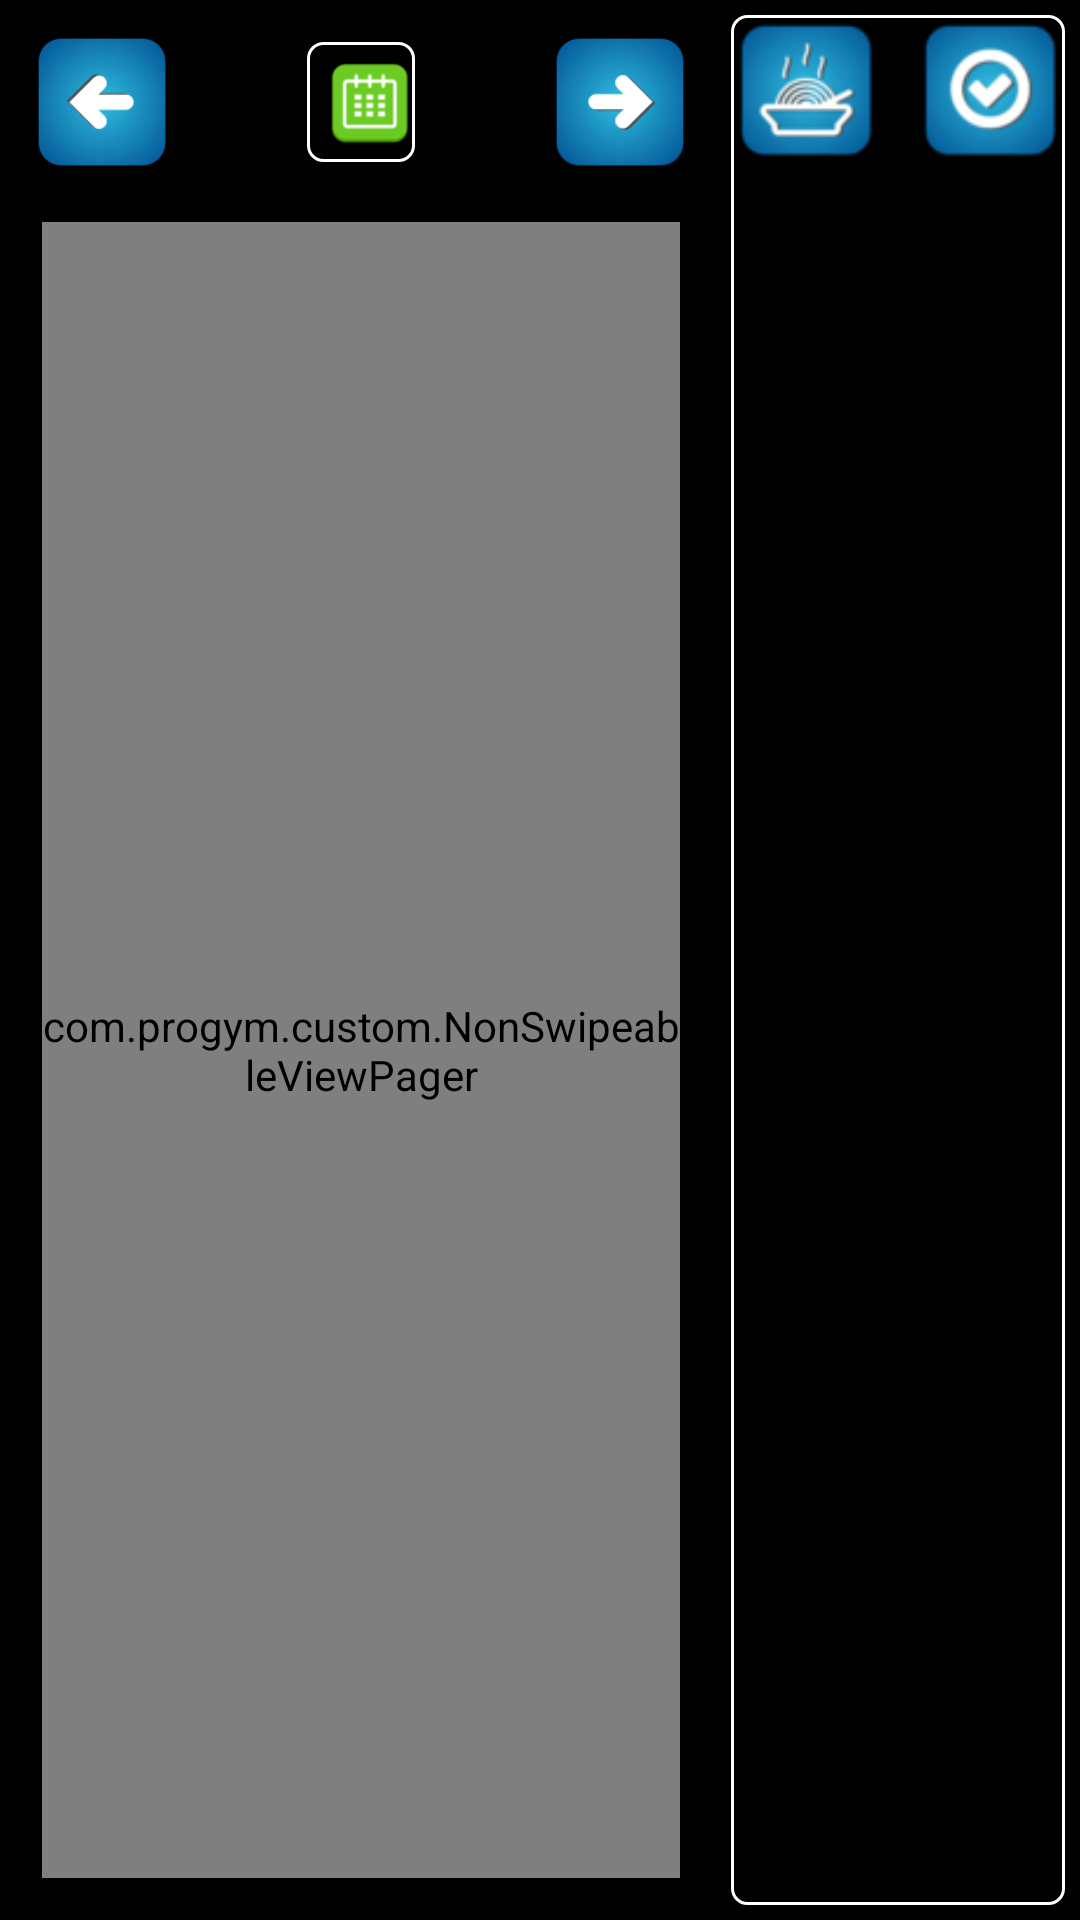

Produce the Android XML layout that renders to this screen, including the resource entries it uses.
<!-- AndroidManifest.xml: application theme android:Theme.Holo.NoActionBar.Fullscreen -->
<!-- res/layout/activity_food_managment.xml -->
<?xml version="1.0" encoding="utf-8"?>
<RelativeLayout xmlns:android="http://schemas.android.com/apk/res/android"
	android:layout_width="match_parent"
	android:layout_height="match_parent" >

	<LinearLayout
		android:layout_width="match_parent"
		android:layout_height="fill_parent"
		android:layout_alignParentBottom="true"
		android:layout_alignParentTop="true"
		android:orientation="horizontal"
		android:padding="1dp" >

		<LinearLayout
			android:layout_width="match_parent"
			android:layout_height="match_parent"
			android:layout_margin="3dp"
			android:layout_weight="0.5"
			android:background="@drawable/round_border_gray_gradient"
			android:orientation="vertical" >
 
			<RelativeLayout
				android:layout_width="match_parent"
				android:layout_height="50dp"
				android:layout_margin="5dp"
				android:background="@drawable/round_border_gray_gradient"
				android:orientation="horizontal" >

				<ImageView
					android:id="@+id/ivPrevDay"
					android:layout_width="50dp"
					android:layout_height="wrap_content"
					android:layout_alignParentBottom="true"
					android:layout_alignParentTop="true"
					android:background="@drawable/left" />

				<ImageView
					android:id="@+id/ivNextDay"
					android:layout_width="50dp"
					android:layout_height="wrap_content"
					android:layout_alignParentBottom="true"
					android:layout_alignParentRight="true"
					android:layout_alignParentTop="true"
					android:background="@drawable/right" />

				<LinearLayout
					android:id="@+id/llLeftPanelDateWithCalendar"
					android:layout_width="wrap_content"
					android:layout_height="wrap_content"
					android:layout_alignParentBottom="true"
					android:layout_alignParentTop="true"
					android:layout_centerHorizontal="true"
					android:layout_margin="5dp"
					android:background="@drawable/background_round_transparent_real"
					android:gravity="center"
					android:orientation="horizontal" >

					<TextView
						android:id="@+id/twCurrentDate"
						android:layout_width="wrap_content"
						android:layout_height="wrap_content"
						android:padding="3dp"
						android:textAppearance="?android:attr/textAppearanceSmall"
						android:textColor="@android:color/white" />

					<ImageView
						android:layout_width="30dp"
						android:layout_height="30dp"
						android:background="@drawable/calendar" />
				</LinearLayout>
			</RelativeLayout>

			<RelativeLayout
				android:layout_width="match_parent"
				android:layout_height="match_parent"
				android:layout_margin="10dp"
				android:orientation="horizontal" >

				<com.progym.custom.NonSwipeableViewPager
					android:id="@+id/viewPager"
					android:layout_width="match_parent"
					android:layout_height="match_parent"
					/>
			</RelativeLayout>
		</LinearLayout>

		

		<LinearLayout
			android:id="@+id/llRightPanelBody"
			android:layout_width="match_parent"
			android:layout_height="match_parent"
			android:layout_margin="3dp"
			android:layout_weight="1"
			android:background="@drawable/round_border_gray_gradient"
			android:orientation="vertical" >

			<RelativeLayout
				android:layout_width="match_parent"
				android:layout_height="match_parent"
				android:layout_margin="1dp" >

				<ImageView
					android:id="@+id/ivOnPlate"
					android:layout_width="match_parent"
					android:layout_height="wrap_content"
					android:layout_alignParentBottom="true"
					android:layout_alignParentTop="true"
					android:background="@drawable/background_round_transparent_real" />

				<HorizontalScrollView
					android:id="@+id/horizontalScrollView"
					android:layout_width="match_parent"
					android:layout_height="wrap_content"
					android:layout_alignParentBottom="true" >

					<LinearLayout
						android:id="@+id/llCreatedPlates"
						android:layout_width="wrap_content"
						android:layout_height="wrap_content"
						android:orientation="horizontal"
						android:padding="1dp" >
					</LinearLayout>
				</HorizontalScrollView>

				<ScrollView
					android:id="@+id/svListOfConsumedMeals"
					android:layout_width="match_parent"
					android:layout_height="match_parent"
					android:layout_above="@+id/horizontalScrollView"
					android:layout_below="@+id/ibCreatePlate" >

					<LinearLayout
						android:id="@+id/llAlreadyOnPlate"
						android:layout_width="match_parent"
						android:layout_height="wrap_content"
						android:orientation="vertical" >
					</LinearLayout>
				</ScrollView>

				<ImageButton
					android:id="@+id/ibSavePlate"
					android:layout_width="50dp"
					android:layout_height="50dp"
					android:layout_alignParentRight="true"
					android:layout_alignParentTop="true"
					android:scaleType="fitXY"
					android:background="@drawable/save" />

				<ImageButton
					android:id="@+id/ibCreatePlate"
					android:layout_width="50dp"
					android:layout_height="50dp"
					android:layout_alignParentLeft="true"
					android:layout_alignParentTop="true"
					android:scaleType="fitXY"
					android:background="@drawable/plus" />
			</RelativeLayout>
		</LinearLayout>
	</LinearLayout>

</RelativeLayout>
<!-- resources referenced by this layout -->
<resources>
  <!-- drawable background_round_transparent_real (drawable-ldpi) -->
  <?xml version="1.0" encoding="utf-8"?>
  <shape xmlns:android="http://schemas.android.com/apk/res/android"
      android:shape="rectangle" >
  
      <corners android:radius="5dp" />
  
      <stroke
          android:width="1dp"
          android:color="@android:color/white" />
  
      <solid android:color="@android:color/transparent" />
  
  </shape>
  <!-- drawable calendar: png bitmap (drawable-hdpi, 977 bytes) -->
  <!-- drawable left: png bitmap (drawable-hdpi, 2089 bytes) -->
  <!-- drawable plus: png bitmap (drawable-hdpi, 2838 bytes) -->
  <!-- drawable right: png bitmap (drawable-hdpi, 2110 bytes) -->
  <!-- drawable save: png bitmap (drawable-hdpi, 2504 bytes) -->
</resources>
